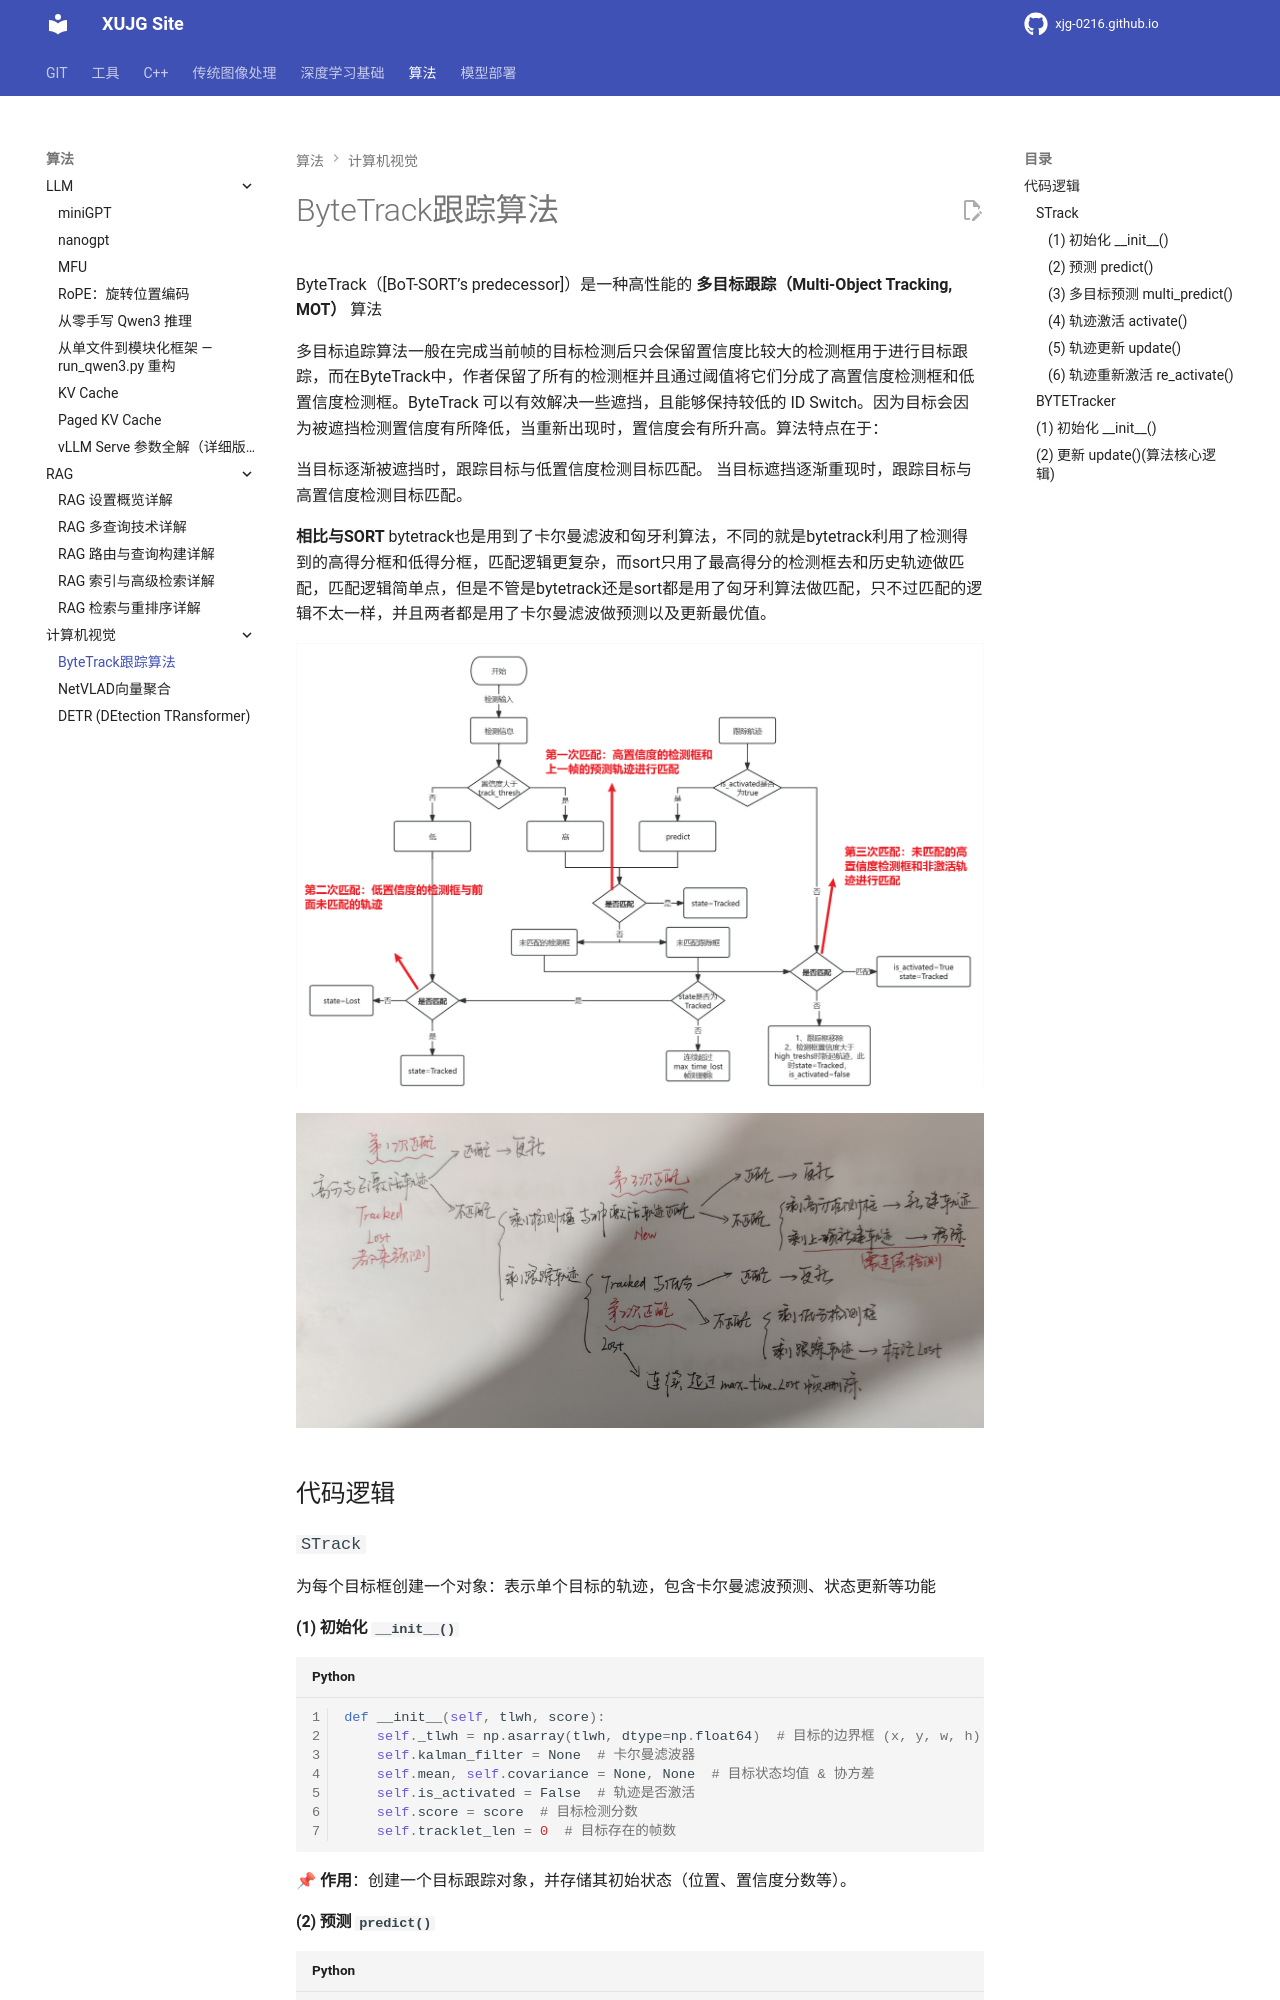

repository: xujg0216/xujg0216.github.io · page: algorithms/cv/01-bytetrack/index.html · generator: mkdocs

# ByteTrack跟踪算法

ByteTrack（[BoT-SORT’s predecessor]）是一种高性能的 **多目标跟踪（Multi-Object Tracking, MOT）** 算法

多目标追踪算法一般在完成当前帧的目标检测后只会保留置信度比较大的检测框用于进行目标跟踪，而在ByteTrack中，作者保留了所有的检测框并且通过阈值将它们分成了高置信度检测框和低置信度检测框。ByteTrack 可以有效解决一些遮挡，且能够保持较低的 ID Switch。因为目标会因为被遮挡检测置信度有所降低，当重新出现时，置信度会有所升高。算法特点在于：

当目标逐渐被遮挡时，跟踪目标与低置信度检测目标匹配。
当目标遮挡逐渐重现时，跟踪目标与高置信度检测目标匹配。

**相比与SORT**
bytetrack也是用到了卡尔曼滤波和匈牙利算法，不同的就是bytetrack利用了检测得到的高得分框和低得分框，匹配逻辑更复杂，而sort只用了最高得分的检测框去和历史轨迹做匹配，匹配逻辑简单点，但是不管是bytetrack还是sort都是用了匈牙利算法做匹配，只不过匹配的逻辑不太一样，并且两者都是用了卡尔曼滤波做预测以及更新最优值。



![流程图](img/bytetrack.png)

![alt text](img/bytetrack1.png)

## 代码逻辑

### `STrack`
为每个目标框创建一个对象：表示单个目标的轨迹，包含卡尔曼滤波预测、状态更新等功能

#### (1) 初始化 `__init__()`
```python
def __init__(self, tlwh, score):
    self._tlwh = np.asarray(tlwh, dtype=np.float64)  # 目标的边界框 (x, y, w, h)
    self.kalman_filter = None  # 卡尔曼滤波器
    self.mean, self.covariance = None, None  # 目标状态均值 & 协方差
    self.is_activated = False  # 轨迹是否激活
    self.score = score  # 目标检测分数
    self.tracklet_len = 0  # 目标存在的帧数
```

📌 **作用**：创建一个目标跟踪对象，并存储其初始状态（位置、置信度分数等）。


#### **(2) 预测 `predict()`**

```python
def predict(self):
    mean_state = self.mean.copy()
    if self.state != TrackState.Tracked:
        mean_state[7] = 0  # 如果不是 Tracked 状态，速度设为 0
    self.mean, self.covariance = self.kalman_filter.predict(mean_state, self.covariance)
```

📌 **作用**：

- **基于卡尔曼滤波预测目标的下一帧位置**，如果目标状态不为 `Tracked`，则设速度为 0。


#### **(3) 多目标预测 `multi_predict()`**

```python
@staticmethod
def multi_predict(stracks):
    if len(stracks) > 0:
        multi_mean = np.asarray([st.mean.copy() for st in stracks])
        multi_covariance = np.asarray([st.covariance for st in stracks])
        for i, st in enumerate(stracks):
            if st.state != TrackState.Tracked:
                multi_mean[i][7] = 0  # 速度归零
        multi_mean, multi_covariance = STrack.shared_kalman.multi_predict(multi_mean, multi_covariance)
        for i, (mean, cov) in enumerate(zip(multi_mean, multi_covariance)):
            stracks[i].mean = mean
            stracks[i].covariance = cov
```

📌 **作用**：

- **对所有目标同时进行卡尔曼滤波预测**，提高效率。


#### **(4) 轨迹激活 `activate()`**

```python
def activate(self, kalman_filter, frame_id):
    self.kalman_filter = kalman_filter
    self.track_id = self.next_id()  # 轨迹 ID 递增
    self.mean, self.covariance = self.kalman_filter.initiate(self.tlwh_to_xyah(self._tlwh))
    self.state = TrackState.Tracked  # 设置状态为 Tracked
    if frame_id == 1:
        self.is_activated = True
    self.frame_id = frame_id
    self.start_frame = frame_id
```

📌 **作用**：

- 当检测到新的目标时，**初始化卡尔曼滤波器** 并 **分配新的 Track ID**。
